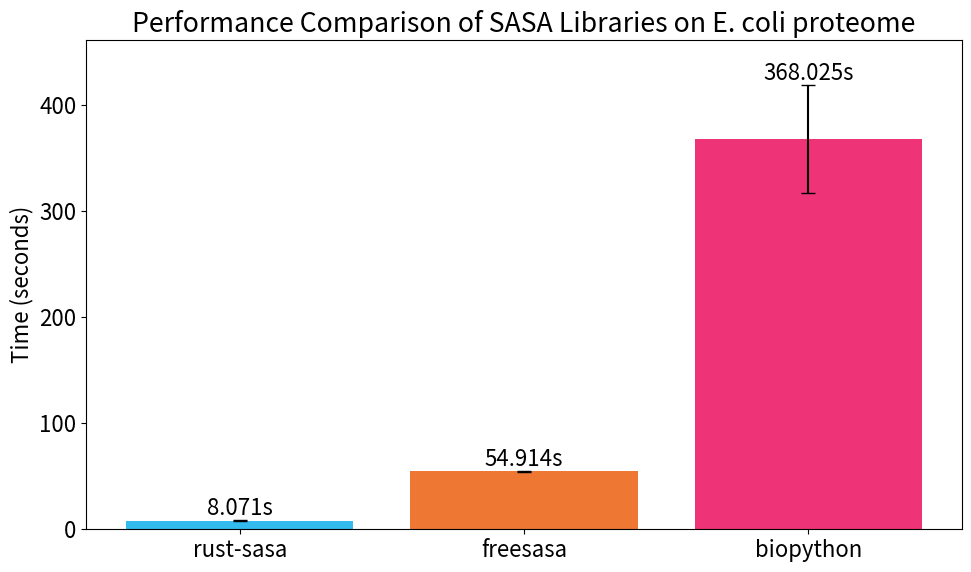

Python code for this plot:
rust_sasa_points = [8.071]
freesasa_points = [54.914]
biopython_points = [368.025]

import matplotlib.pyplot as plt

# Data for plotting
libraries = ["rust-sasa", "freesasa", "biopython"]
times = [8.071, 54.914, 368.025]
errors = [0.361, 0.455, 51.156]

# Create the plot
plt.figure(figsize=(10, 6))
plt.rcParams.update({"font.size": 16})
plt.bar(libraries, times, yerr=errors, color=["#33BBEE", "#EE7733", "#EE3377"], capsize=5)
plt.ylabel("Time (seconds)")
plt.title("Performance Comparison of SASA Libraries on E. coli proteome")
# plt.yscale("log")  # Using log scale due to large differences in values

# Add value labels on bars
for i, v in enumerate(times):
    plt.text(i, v + errors[i], f"{v}s", ha="center", va="bottom")

# Add buffer space above bars to prevent text from hitting figure top
max_height = max(times[i] + errors[i] for i in range(len(times)))
plt.ylim(0, max_height * 1.10)

plt.tight_layout()
plt.savefig("performance_comparison.pdf")
